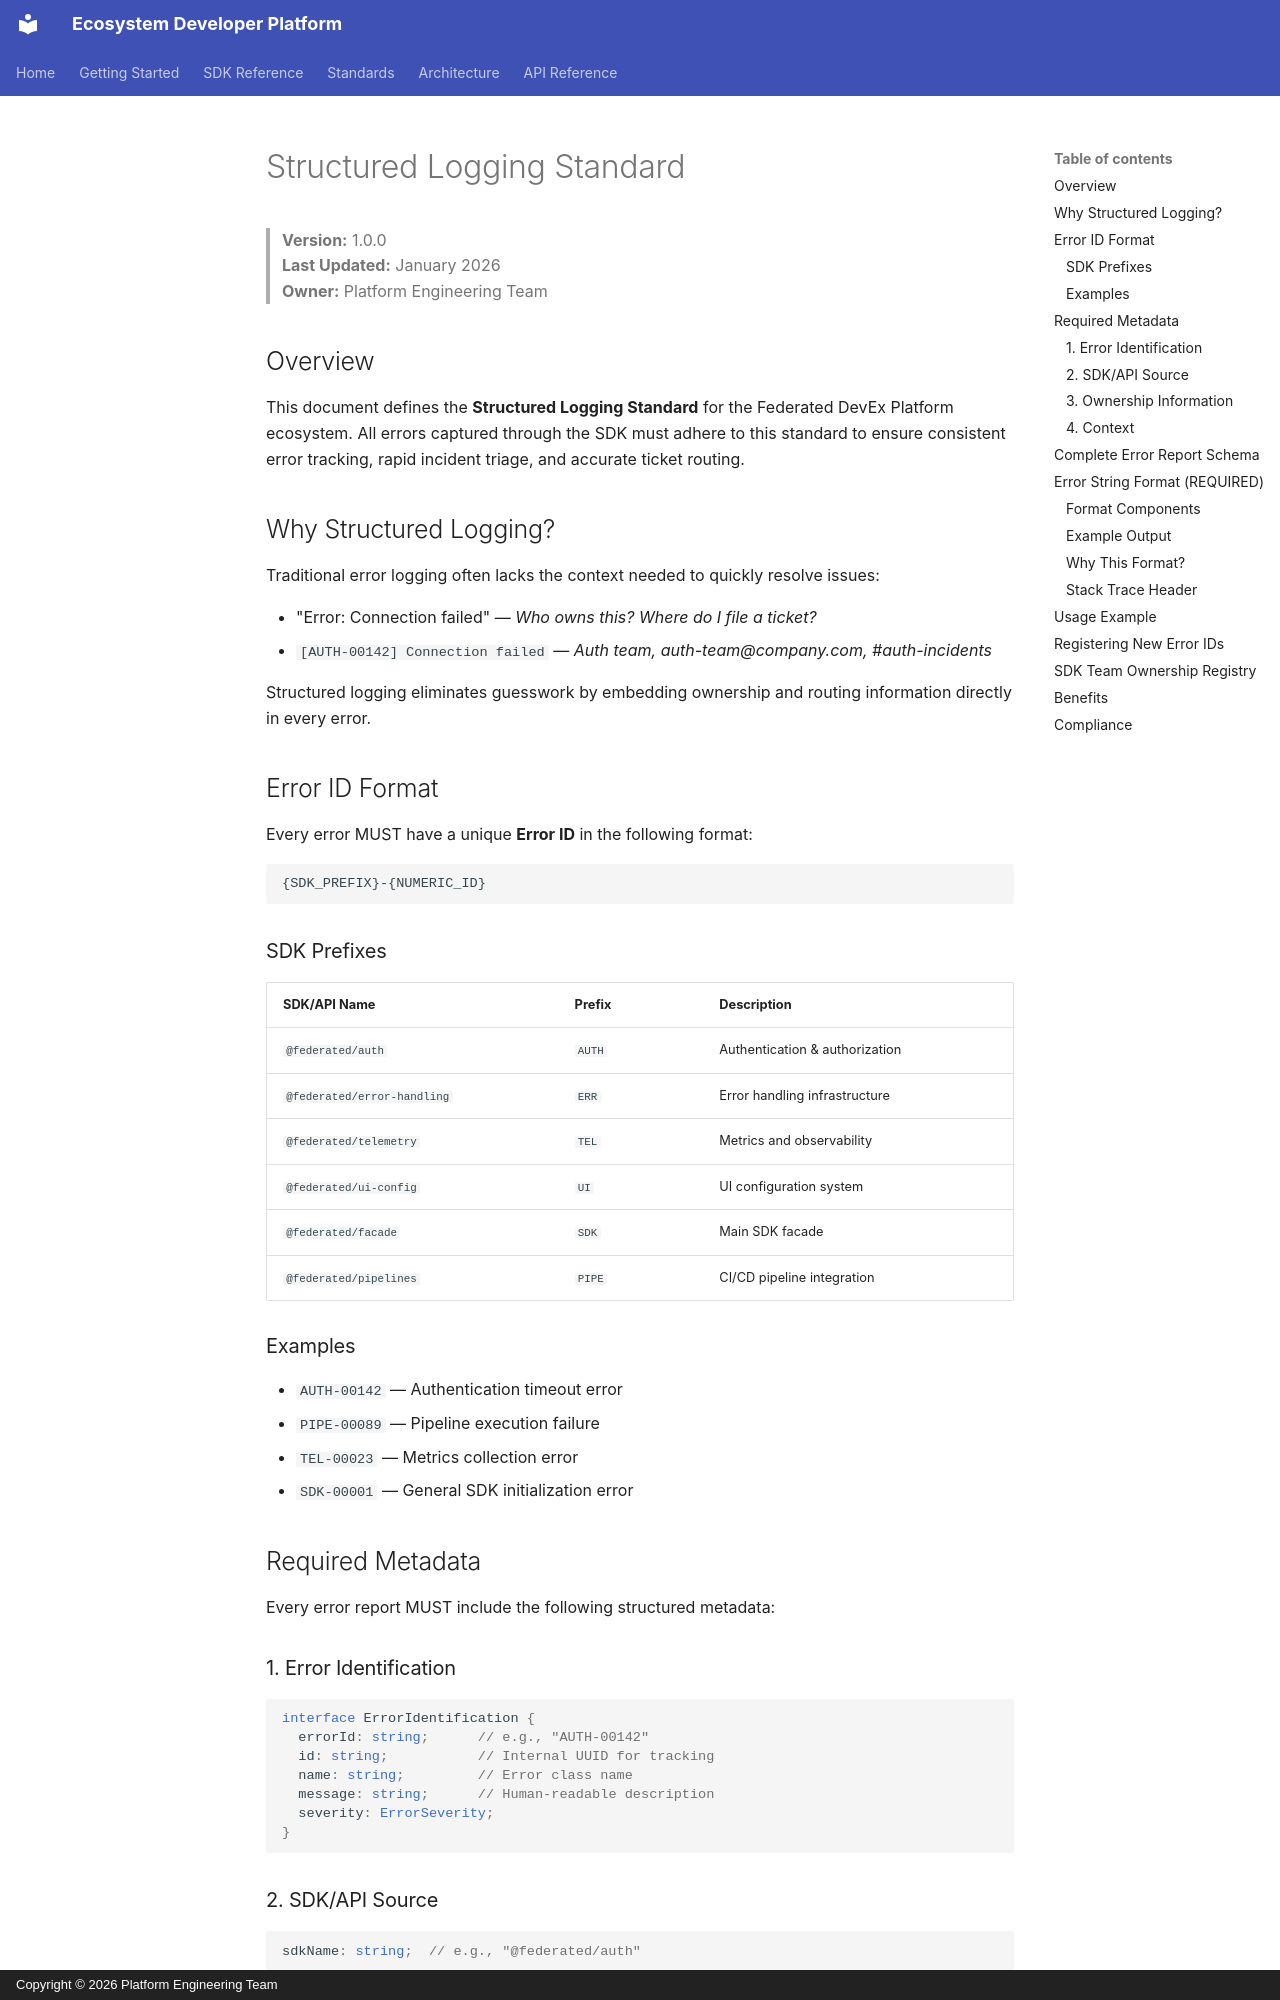

repository: derickwowens/devex-dashboard · page: structured-logging/index.html · generator: mkdocs · copyright: Copyright © 2026 Platform Engineering Team

# Structured Logging Standard

> **Version:** 1.0.0  
> **Last Updated:** January 2026  
> **Owner:** Platform Engineering Team

## Overview

This document defines the **Structured Logging Standard** for the Federated DevEx Platform ecosystem. All errors captured through the SDK must adhere to this standard to ensure consistent error tracking, rapid incident triage, and accurate ticket routing.

## Why Structured Logging?

Traditional error logging often lacks the context needed to quickly resolve issues:

- "Error: Connection failed" — *Who owns this? Where do I file a ticket?*
- `[AUTH-00142] Connection failed` — *Auth team, auth-team@company.com, #auth-incidents*

Structured logging eliminates guesswork by embedding ownership and routing information directly in every error.

## Error ID Format

Every error MUST have a unique **Error ID** in the following format:

```
{SDK_PREFIX}-{NUMERIC_ID}
```

### SDK Prefixes

| SDK/API Name | Prefix | Description |
|--------------|--------|-------------|
| `@federated/auth` | `AUTH` | Authentication & authorization |
| `@federated/error-handling` | `ERR` | Error handling infrastructure |
| `@federated/telemetry` | `TEL` | Metrics and observability |
| `@federated/ui-config` | `UI` | UI configuration system |
| `@federated/facade` | `SDK` | Main SDK facade |
| `@federated/pipelines` | `PIPE` | CI/CD pipeline integration |

### Examples

- `AUTH-00142` — Authentication timeout error
- `PIPE-00089` — Pipeline execution failure
- `TEL-00023` — Metrics collection error
- `SDK-00001` — General SDK initialization error

## Required Metadata

Every error report MUST include the following structured metadata:

### 1. Error Identification

```typescript
interface ErrorIdentification {
  errorId: string;      // e.g., "AUTH-00142"
  id: string;           // Internal UUID for tracking
  name: string;         // Error class name
  message: string;      // Human-readable description
  severity: ErrorSeverity;
}
```

### 2. SDK/API Source

```typescript
sdkName: string;  // e.g., "@federated/auth"
```

This identifies which SDK/API originated the error, enabling filtering and routing.
